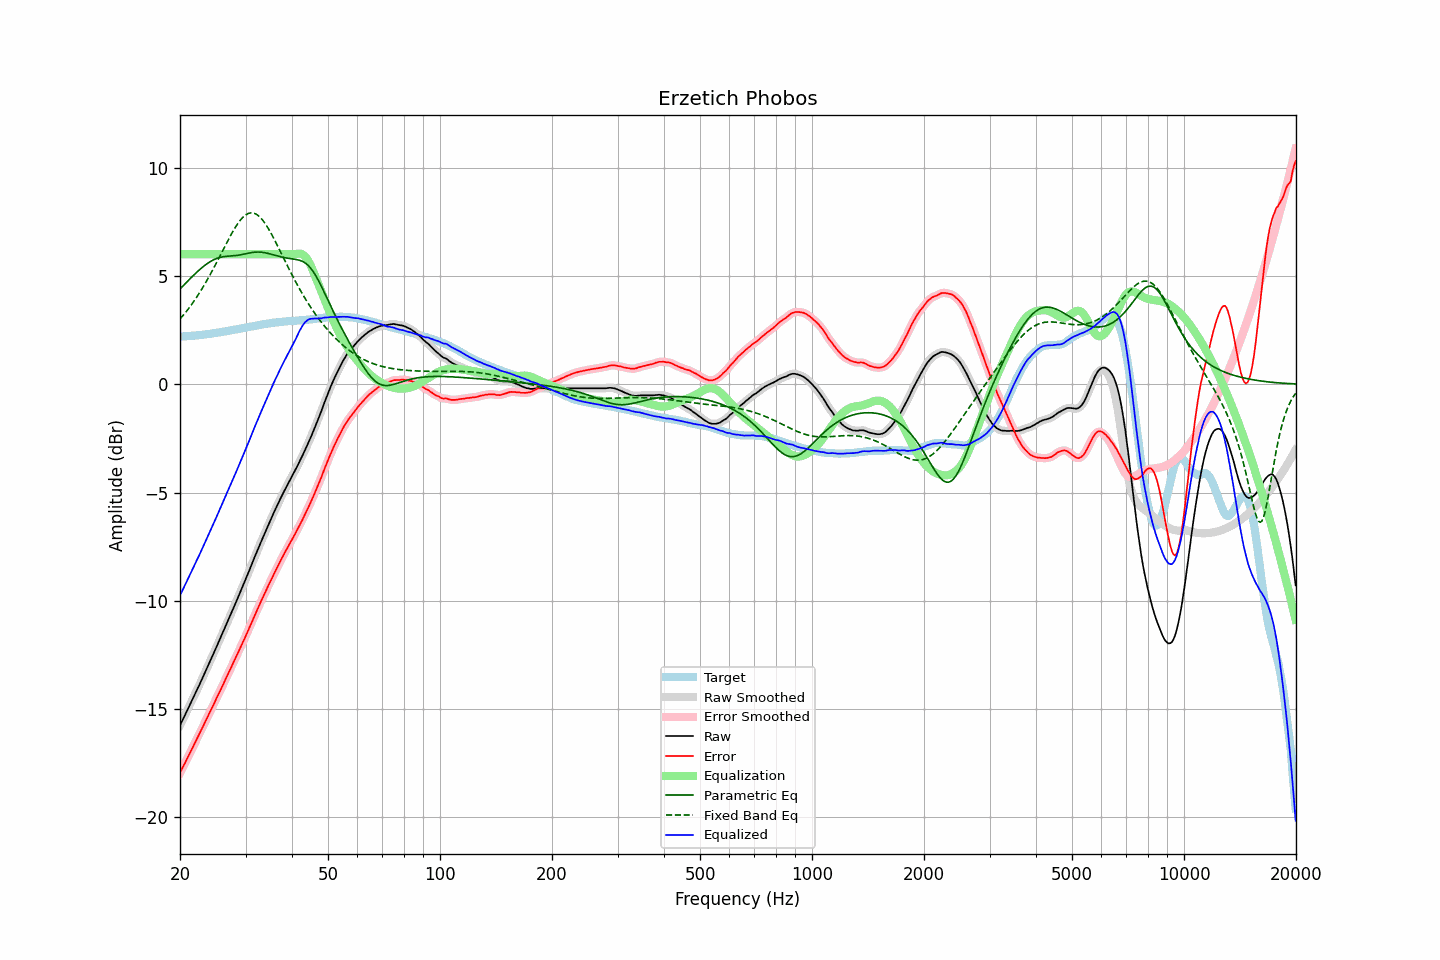

Data behind this chart, as committed beside it:
frequency, raw, error, smoothed, error_smoothed, equalization, parametric_eq, fixed_band_eq, equalized_raw, equalized_smoothed, target
20.00, -15.75, -17.94, -15.75, -17.94, 6.00, 4.40, 3.01, -9.75, -9.75, 2.19
20.20, -15.60, -17.79, -15.59, -17.79, 6.00, 4.47, 3.09, -9.60, -9.59, 2.19
20.40, -15.44, -17.64, -15.44, -17.65, 6.00, 4.55, 3.18, -9.44, -9.44, 2.20
20.61, -15.29, -17.50, -15.29, -17.50, 6.00, 4.63, 3.27, -9.29, -9.29, 2.21
20.81, -15.14, -17.35, -15.13, -17.35, 6.00, 4.70, 3.36, -9.14, -9.13, 2.21
21.02, -14.98, -17.20, -14.98, -17.20, 6.00, 4.78, 3.46, -8.98, -8.98, 2.22
21.23, -14.83, -17.05, -14.83, -17.05, 6.00, 4.85, 3.56, -8.83, -8.83, 2.22
21.44, -14.67, -16.90, -14.67, -16.90, 6.00, 4.92, 3.66, -8.67, -8.67, 2.23
21.66, -14.52, -16.76, -14.51, -16.75, 6.00, 5.00, 3.76, -8.52, -8.51, 2.24
21.87, -14.35, -16.60, -14.35, -16.60, 6.00, 5.07, 3.87, -8.35, -8.35, 2.24
22.09, -14.20, -16.45, -14.20, -16.45, 6.00, 5.14, 3.98, -8.20, -8.20, 2.25
22.31, -14.04, -16.30, -14.04, -16.30, 6.00, 5.21, 4.09, -8.04, -8.04, 2.26
22.54, -13.89, -16.15, -13.88, -16.15, 6.00, 5.28, 4.20, -7.89, -7.88, 2.26
22.76, -13.73, -16.00, -13.73, -16.00, 6.00, 5.34, 4.32, -7.73, -7.73, 2.27
22.99, -13.57, -15.85, -13.57, -15.85, 6.00, 5.40, 4.44, -7.57, -7.57, 2.28
23.22, -13.40, -15.69, -13.40, -15.69, 6.00, 5.46, 4.57, -7.40, -7.40, 2.29
23.45, -13.24, -15.54, -13.24, -15.54, 6.00, 5.52, 4.69, -7.24, -7.24, 2.30
23.69, -13.08, -15.39, -13.07, -15.38, 6.00, 5.57, 4.82, -7.08, -7.07, 2.31
23.92, -12.91, -15.23, -12.91, -15.23, 6.00, 5.62, 4.96, -6.91, -6.91, 2.32
24.16, -12.75, -15.07, -12.74, -15.07, 6.00, 5.67, 5.09, -6.75, -6.74, 2.33
24.40, -12.58, -14.91, -12.58, -14.92, 6.00, 5.71, 5.23, -6.58, -6.58, 2.34
24.65, -12.42, -14.78, -12.41, -14.77, 6.00, 5.75, 5.37, -6.42, -6.41, 2.36
24.89, -12.24, -14.61, -12.25, -14.61, 6.00, 5.78, 5.51, -6.24, -6.25, 2.37
25.14, -12.08, -14.45, -12.08, -14.46, 6.00, 5.81, 5.65, -6.08, -6.08, 2.38
25.39, -11.91, -14.30, -11.91, -14.30, 6.00, 5.83, 5.80, -5.91, -5.91, 2.39
25.65, -11.75, -14.14, -11.75, -14.15, 6.00, 5.86, 5.94, -5.75, -5.75, 2.40
25.91, -11.58, -14.00, -11.58, -13.99, 6.00, 5.87, 6.09, -5.58, -5.58, 2.42
26.16, -11.40, -13.83, -11.41, -13.83, 6.00, 5.89, 6.23, -5.40, -5.41, 2.42
26.43, -11.24, -13.67, -11.24, -13.67, 6.00, 5.90, 6.38, -5.24, -5.24, 2.43
26.69, -11.07, -13.51, -11.07, -13.52, 6.00, 5.90, 6.52, -5.07, -5.07, 2.44
26.96, -10.90, -13.36, -10.90, -13.36, 6.00, 5.91, 6.66, -4.90, -4.90, 2.46
27.23, -10.73, -13.20, -10.73, -13.20, 6.00, 5.92, 6.80, -4.73, -4.73, 2.47
27.50, -10.55, -13.04, -10.55, -13.04, 6.00, 5.92, 6.94, -4.55, -4.55, 2.49
27.77, -10.38, -12.88, -10.38, -12.88, 6.00, 5.93, 7.07, -4.38, -4.38, 2.50
28.05, -10.21, -12.73, -10.21, -12.72, 6.00, 5.93, 7.19, -4.21, -4.21, 2.52
28.33, -10.04, -12.57, -10.03, -12.57, 6.00, 5.94, 7.31, -4.04, -4.03, 2.53
28.62, -9.86, -12.41, -9.86, -12.41, 6.00, 5.95, 7.42, -3.86, -3.86, 2.55
28.90, -9.69, -12.24, -9.69, -12.25, 6.00, 5.96, 7.52, -3.69, -3.69, 2.56
29.19, -9.52, -12.09, -9.51, -12.09, 6.00, 5.98, 7.61, -3.52, -3.51, 2.58
29.48, -9.34, -11.92, -9.34, -11.93, 6.00, 5.99, 7.70, -3.34, -3.34, 2.59
29.78, -9.17, -11.77, -9.17, -11.77, 6.00, 6.01, 7.76, -3.17, -3.17, 2.60
30.08, -8.99, -11.60, -8.99, -11.60, 6.00, 6.03, 7.82, -2.99, -2.99, 2.61
30.38, -8.80, -11.43, -8.80, -11.43, 6.00, 6.04, 7.86, -2.80, -2.80, 2.63
30.68, -8.62, -11.26, -8.62, -11.26, 6.00, 6.06, 7.89, -2.62, -2.62, 2.64
30.99, -8.43, -11.09, -8.43, -11.09, 6.00, 6.07, 7.91, -2.43, -2.43, 2.66
31.30, -8.25, -10.92, -8.25, -10.92, 6.00, 6.08, 7.91, -2.25, -2.25, 2.67
31.61, -8.06, -10.75, -8.06, -10.75, 6.00, 6.09, 7.89, -2.06, -2.06, 2.69
31.93, -7.88, -10.58, -7.88, -10.58, 6.00, 6.10, 7.86, -1.88, -1.88, 2.70
32.24, -7.70, -10.41, -7.70, -10.41, 6.00, 6.10, 7.82, -1.70, -1.70, 2.72
32.57, -7.53, -10.25, -7.52, -10.25, 6.00, 6.10, 7.76, -1.53, -1.52, 2.72
32.89, -7.35, -10.09, -7.35, -10.09, 6.00, 6.10, 7.69, -1.35, -1.35, 2.74
33.22, -7.18, -9.93, -7.18, -9.93, 6.00, 6.09, 7.61, -1.18, -1.18, 2.75
33.55, -7.01, -9.78, -7.01, -9.77, 6.00, 6.08, 7.52, -1.01, -1.01, 2.77
33.89, -6.84, -9.62, -6.83, -9.61, 6.00, 6.07, 7.41, -0.84, -0.83, 2.78
34.23, -6.66, -9.45, -6.66, -9.45, 6.00, 6.05, 7.30, -0.66, -0.66, 2.80
34.57, -6.49, -9.29, -6.49, -9.29, 6.00, 6.03, 7.18, -0.49, -0.49, 2.80
34.92, -6.32, -9.13, -6.32, -9.14, 6.00, 6.02, 7.05, -0.32, -0.32, 2.81
35.27, -6.16, -8.99, -6.15, -8.98, 6.00, 6.00, 6.92, -0.16, -0.15, 2.83
35.62, -5.99, -8.83, -5.99, -8.83, 6.00, 5.98, 6.78, 0.01, 0.01, 2.84
35.97, -5.83, -8.67, -5.83, -8.68, 6.00, 5.96, 6.64, 0.17, 0.17, 2.85
... 635 more rows
